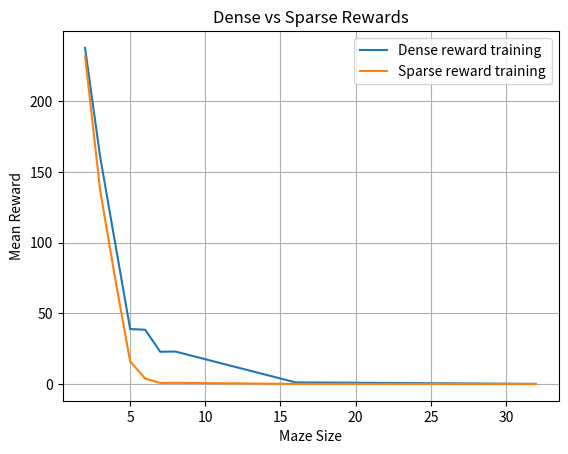

Write the Python code that produced this figure. (Note: this script raises an exception after producing the figure.)
import argparse
import matplotlib.pyplot as plt


def save_plot(output_path):
    plt.title("Dense vs Sparse Rewards")
    plt.xlabel("Maze Size")
    plt.ylabel("Mean Reward")
    plt.grid(True)
    plt.plot(
        [2, 3, 4, 5, 6, 7, 8, 16, 32],
        [
            237.92401,
            161.01132,
            99.79703,
            38.86752,
            38.36229,
            22.76335,
            22.93647,
            1.1085,
            0.00059358,
        ],
        label="Dense reward training",
    )
    plt.plot(
        [2, 3, 4, 5, 6, 7, 8, 16, 32],
        [232.04, 137.26, 74.72, 15.92, 3.78, 0.7, 0.78, 0, 0],
        label="Sparse reward training",
    )
    plt.legend()
    plt.savefig(output_path)


if __name__ == "__main__":
    parser = argparse.ArgumentParser()
    parser.add_argument(
        "--output", default="images/maze_size_plot.png", help="Output image filename"
    )
    args = parser.parse_args()
    save_plot(args.output)
